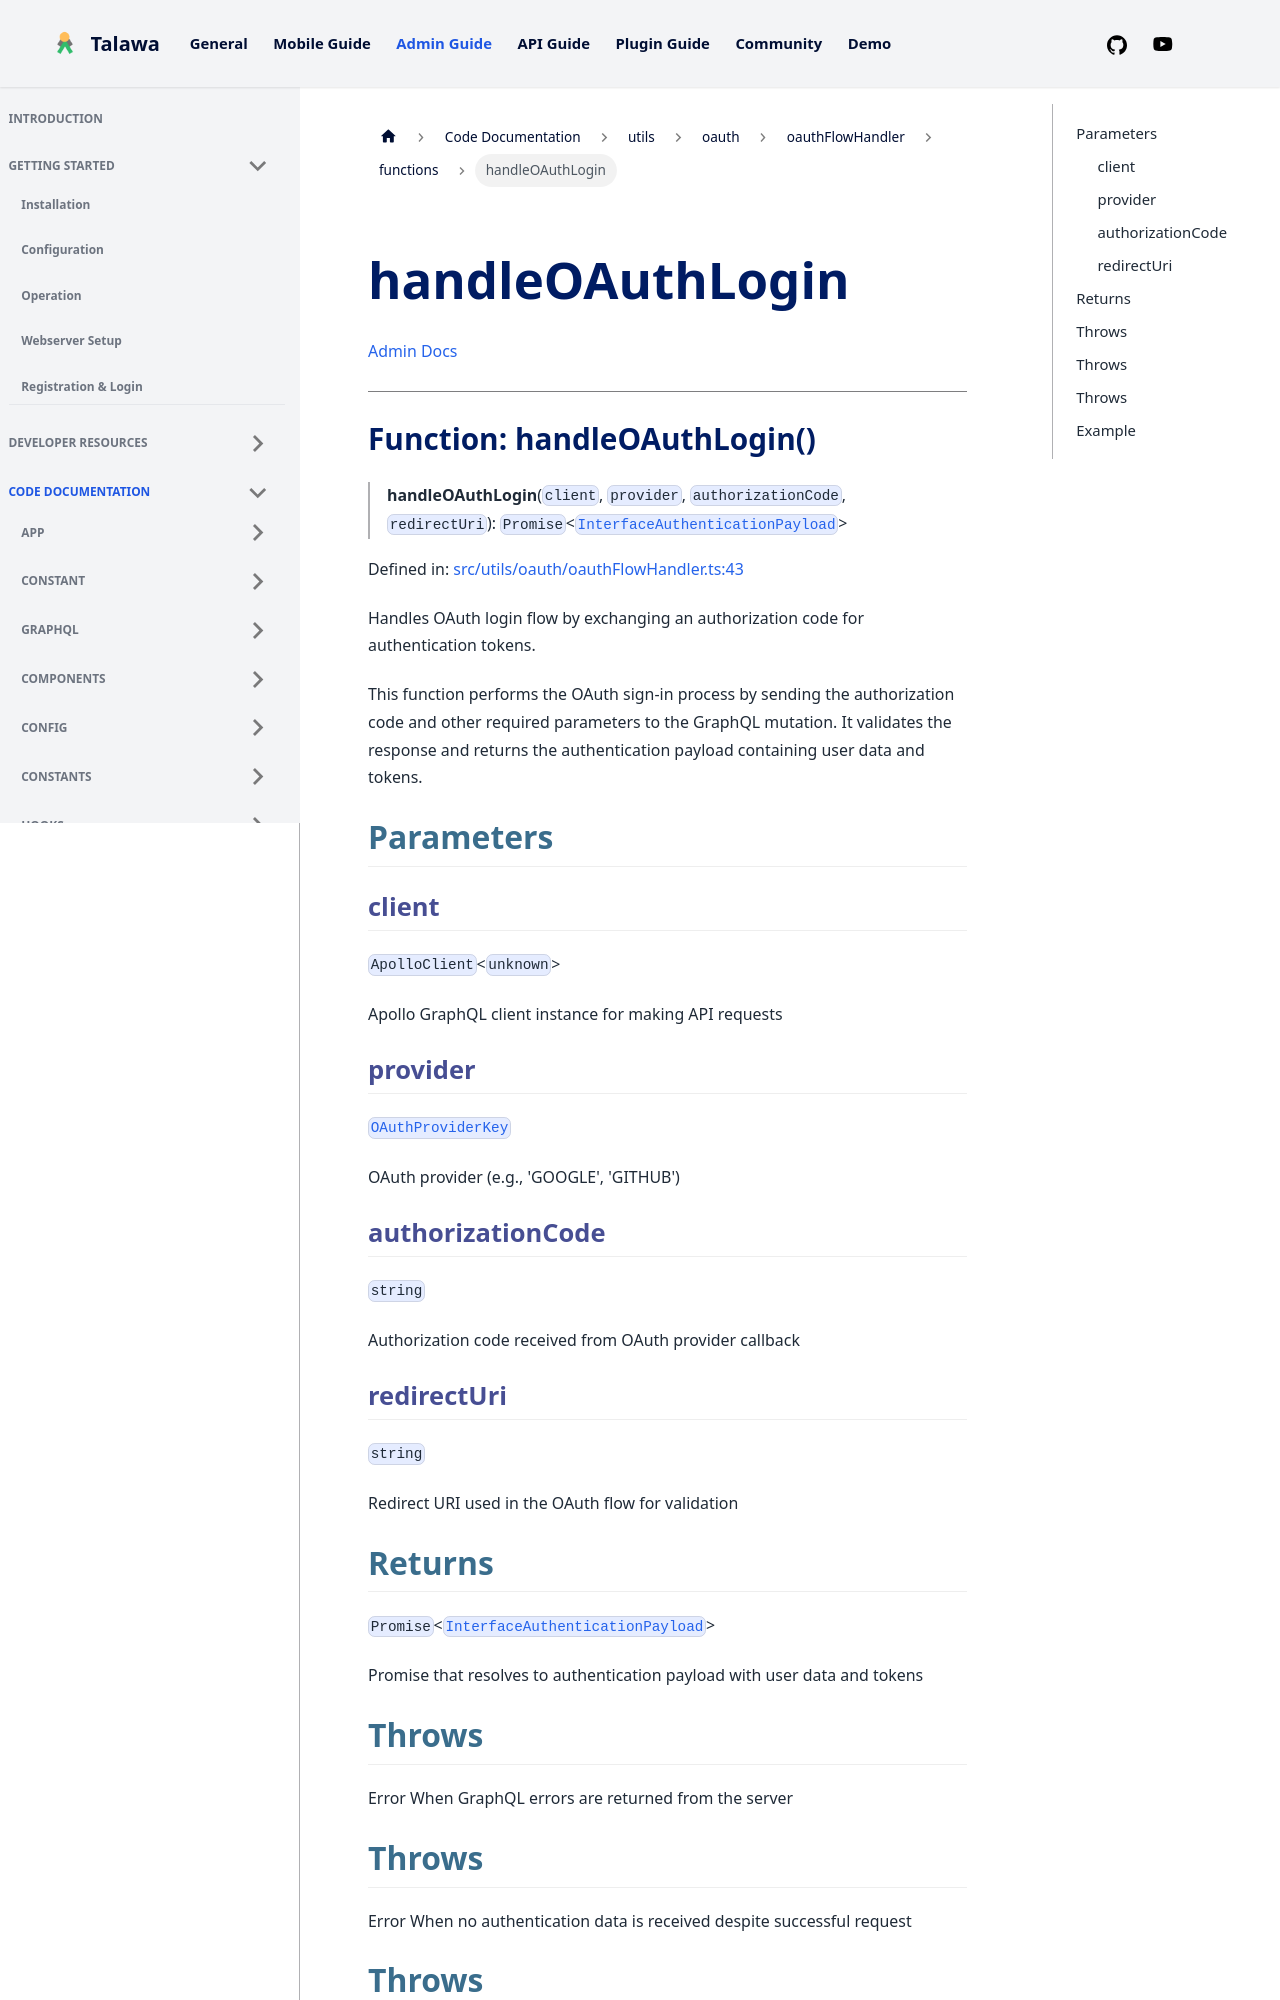

repository: PalisadoesFoundation/talawa-admin · page: docs/auto-docs/utils/oauth/oauthFlowHandler/functions/handleOAuthLogin/index.html · generator: docusaurus

[Admin Docs](/)

***

# Function: handleOAuthLogin()

> **handleOAuthLogin**(`client`, `provider`, `authorizationCode`, `redirectUri`): `Promise`\<[`InterfaceAuthenticationPayload`](../../../../types/Auth/auth/interfaces/InterfaceAuthenticationPayload.md)\>

Defined in: [src/utils/oauth/oauthFlowHandler.ts:43](https://github.com/PalisadoesFoundation/talawa-admin/blob/main/src/utils/oauth/oauthFlowHandler.ts#L43)

Handles OAuth login flow by exchanging an authorization code for authentication tokens.

This function performs the OAuth sign-in process by sending the authorization code
and other required parameters to the GraphQL mutation. It validates the response
and returns the authentication payload containing user data and tokens.

## Parameters

### client

`ApolloClient`\<`unknown`\>

Apollo GraphQL client instance for making API requests

### provider

[`OAuthProviderKey`](../../../../types/Auth/auth/type-aliases/OAuthProviderKey.md)

OAuth provider (e.g., 'GOOGLE', 'GITHUB')

### authorizationCode

`string`

Authorization code received from OAuth provider callback

### redirectUri

`string`

Redirect URI used in the OAuth flow for validation
